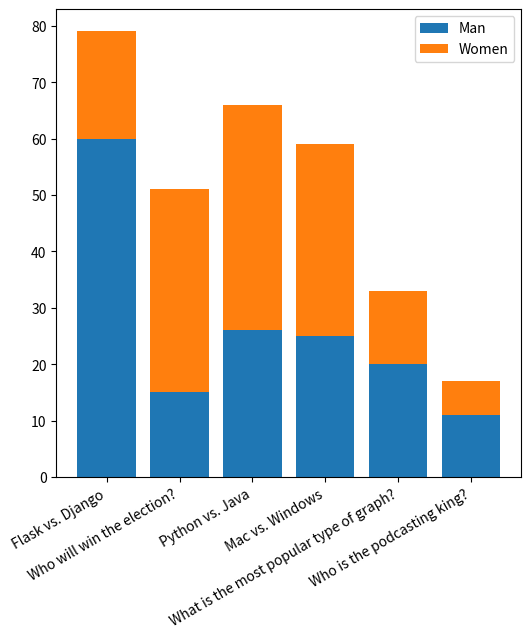

Source code (Python):
import matplotlib.pyplot as plt

#  Lines

#  Figure = plt.figure()
# figure, (ax1, ax2) = plt.subplots(1,2)

#  The grid of space have 2 rows and 3 columns (6 spaces in total)

#  Axes = figure.add_subplot(1,2,1)  #  Row, column and index for his axes 
#  Axes1 = figure.add_subplot(1,2,2)


#  Axes.set_title("Line")
#  Axes.set_xlabel("Number")
#  Axes.set_ylabel("Person")
# ax1.plot([1,2,3,4], [1,2,3,4])
# ax2.plot([1,2,3,7], [2,5,6,7])

#  Line = plt.plot([1,2,3,4], [1,2,3,4], "o")  #  Only circle points where 'x' and 'y' intersect 
# plt.show()


#  Pie chart

# Figure = plt.figure()
# axes = Figure.add_subplot()

# number = [15, 35, 50]
# names = [
#     "Java", 
#     "Python",
#     "None"
# ]

# axes.pie(
#     number, 
#     labels=names, 
#     explode=[0.1, 0, 0],  #  Explode first argument (java) leaving a white space two unseparated
#     autopct="%1.1f%%")  #  Show percent 
# plt.show()

#  Bar chart 

# Figure = plt.figure()
# axes = Figure.add_subplot()
# axes.bar(
#     [1,2,3,4],
#     [1,2,3,4], 
#     )

# plt.show()

#  Stacked chart 
# we need 2 options to compare (title, men, woman)
polls = [
    ("Flask vs. Django", 60, 19),
    ("Who will win the election?", 15, 36),
    ("Python vs. Java", 26, 40),
    ("Mac vs. Windows", 25, 34),
    ("What is the most popular type of graph?", 20, 13),
    ("Who is the podcasting king?", 11, 6),
]

figure = plt.figure(figsize=(6,6))
figure.subplots_adjust(bottom=0.1)
axes = figure.add_subplot()

poll_titles = [poll[0] for poll in polls]
poll_men = [poll[1] for poll in polls]
poll_woman = [poll[2] for poll in polls]
poll_x_coordinates = range(len(polls))

men_plot = axes.bar(
    poll_x_coordinates, 
    poll_men
)

women_plot = axes.bar(
    poll_x_coordinates, 
    poll_woman,
    bottom=poll_men
)

axes.legend((men_plot, women_plot), ("Man", "Women"))  #  Show label of any labels

plt.xticks(poll_x_coordinates, poll_titles, rotation=30, ha="right")

plt.show()


#  Generate image
#  Ask user if want save image 
# figure.savefig("graph1.png", bbox_inches="tight")